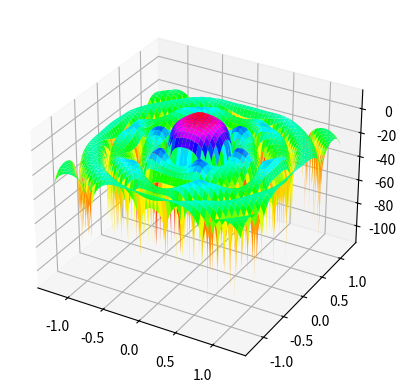

Reproduce this figure in Python.
# -*- coding: utf-8 -*-
"""
Spyderエディタ

これは一時的なスクリプトファイルです
"""

import math
import scipy.special
import json
import numpy as np
from mpl_toolkits.mplot3d import axes3d
import matplotlib.pyplot as plt
from matplotlib import cm

fig = plt.figure()
ax = fig.add_subplot(111, projection='3d')

R = 20
c = 3.0*10**8
W = 36*10**6
f1 = 2.5*10**9
f2 = f1+W
f3 = f1-W
N = 0.0419
k = 0
λ1 = c/f1
λ2 = c/f2
λ3 = c/f3
xc = yc = np.linspace(-1.25, 1.25, 1250)
Xc, Yc = np.meshgrid(xc, yc)
BR = [],
mod_rate = []

s = (np.pi * R) / λ1 * np.sin(np.radians(np.sqrt(Xc ** 2 + Yc **2)))
gc = (2*scipy.special.jv(1, s)/ s) ** 2
log_gc = 10*np.log10(gc)

gn = []
g = []
#for i in range(0, 360, 60):
#    xa = np.cos(np.radians(i))*0.36
#    x = np.linspace(-1.25 + xa, 1.25 + xa, 1250)
#    ya = np.sin(np.radians(i))*0.36
#    y = np.linspace(-1.25 + ya, 1.25 + ya, 1250)
#    X, Y = np.meshgrid(x, y)
#    s = (np.pi * R) / λ * np.sin(np.radians(np.sqrt(X ** 2 + Y **2)))
#    gn.append((2*scipy.special.jv(1, s)/ s) ** 2)

for i in range(30, 360, 60):
    xa2 = np.cos(np.radians(i))*0.72
    x2 = np.linspace(-1.25 + xa2, 1.25 + xa2, 1250)
    ya2 = np.sin(np.radians(i))*0.72
    y2 = np.linspace(-1.25 + ya2, 1.25 + ya2, 1250)
    X2, Y2 = np.meshgrid(x2, y2)
    s2 = (np.pi * R) / λ1 * np.sin(np.radians(np.sqrt(X2 ** 2 + Y2 **2)))
    gn.append((2*scipy.special.jv(1, s2)/ s2) ** 2)


print(len(gn))    
#g = 10*np.log10(gn[0] + gn[1] + gn[2] + gn[3] + gn[4] + gn[5])
g = (N+gn[0]+gn[1]+gn[2]+gn[3]+gn[4]+gn[5])
#+gn[6]+gn[7]+gn[8]+gn[9]+gn[10]+gn[11]+gn[12]+gn[13]+gn[14]+gn[15]+gn[16]+gn[17])

#F_ue = gc/g
F_ue = gc/g
L_ue = 10*np.log10(F_ue)

#ax.plot_surface(Xc, Yc, log_gc, cmap=cm.hsv)
#plt.savefig("receivepower_gc.png")

ax.plot_surface(Xc, Yc, L_ue, cmap=cm.hsv)
#plt.savefig("interferencepower_3beam.png")
plt.savefig("Frequency_utilization_efficiency_3beam.png")

for i in range(len(L_ue)):
    for j in range(len(L_ue)):
        if L_ue[i,j] >= 19.5:
            mod_rate.append(4.5)
        elif 15.8 < L_ue[i,j] < 19.5:
            mod_rate.append(4)
        elif 13.8 < L_ue[i,j] < 15.8:
            mod_rate.append(3.5)
        elif 11.2 < L_ue[i,j] < 13.8:
            mod_rate.append(3)
        elif 10.0 < L_ue[i,j] < 11.2:
            mod_rate.append(2.5)
        elif 7.4 < L_ue[i,j] < 10.0:
            mod_rate.append(2.0)
        elif 5.6 < L_ue[i,j] < 7.4:
            mod_rate.append(1.67)
        elif 4.6 < L_ue[i,j] < 5.6:
            mod_rate.append(1.5)
        elif 2.7 < L_ue[i,j] < 4.6:
            mod_rate.append(1.2)
        elif 1.4 < L_ue[i,j] < 2.7:
            mod_rate.append(1.0)
        else:
            mod_rate.append(0)
            
print(mod_rate[781860])
        
#L_ue_QPSK = L_ue[L_ue[]]

#for i in L_ue:
#    if L_ue[i] >= 4.6:
#      BR[i].append(1.5)
#    elif 1.4 < L_ue[i] < 4.6:
#        BR[i].append(1)
#    elif L_ue[i] 
            
#with open('C:\\Users\ic141\OneDrive\Desktop\専攻科\特別研究\Multibeam_tutolial/frequency_utilization_efficiency.json', 'w') as f:


#ax.plot_surface(Xc, Yc, g, cmap=cm.gist_ncar)
#ax.plot_surface(Xc, Yc, g, cmap=cm.tab20)
#plt.savefig("interferencepower2tab20.png")
